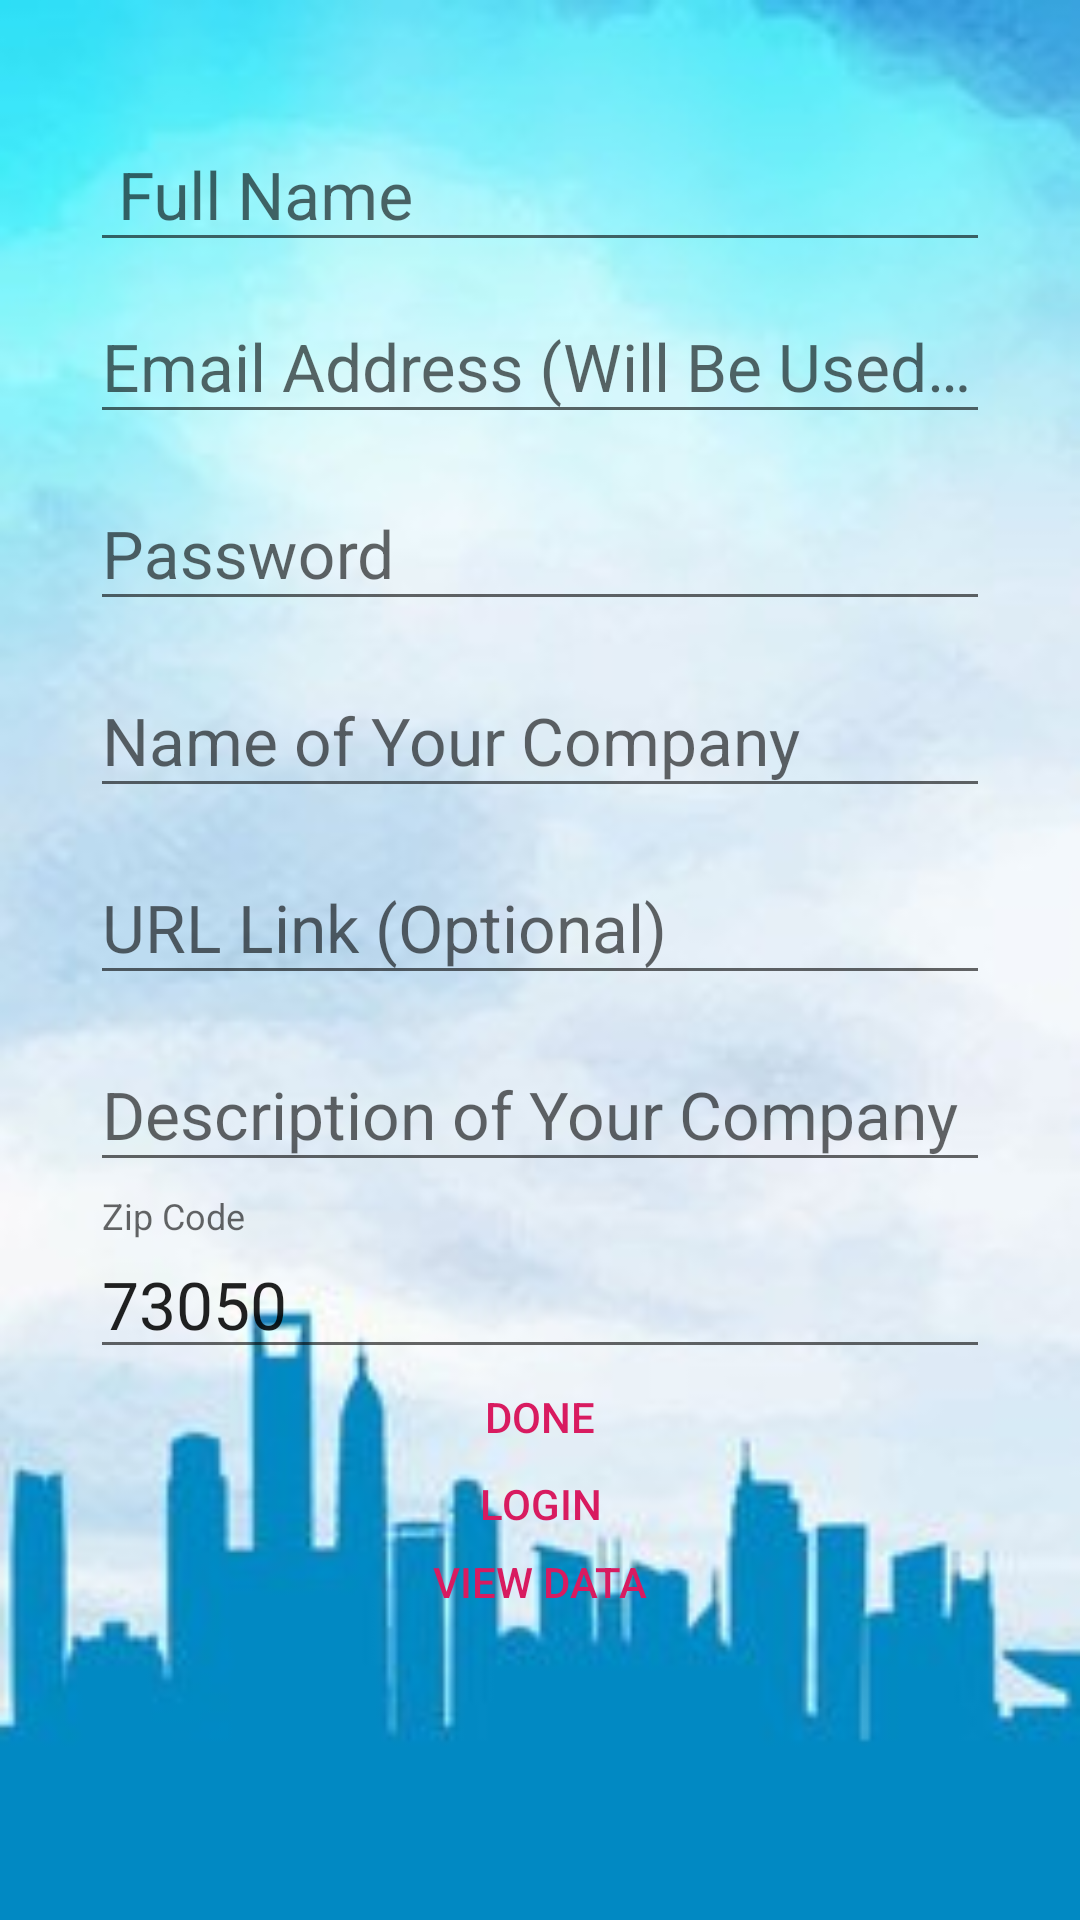

Reconstruct the res/layout file that produces this screen, plus the resources it refers to.
<!-- AndroidManifest.xml: application theme AppTheme -->
<!-- res/layout/activity_sign_up.xml -->
<?xml version="1.0" encoding="utf-8"?>
<LinearLayout xmlns:android="http://schemas.android.com/apk/res/android"
    xmlns:app="http://schemas.android.com/apk/res-auto"
    xmlns:tools="http://schemas.android.com/tools"
    android:layout_width="match_parent"
    android:layout_height="match_parent"
    android:background="@drawable/dp2"
    android:orientation="vertical"
    android:padding="30dp"
    tools:context=".SignUp">


    <com.google.android.material.textfield.TextInputLayout
        android:layout_width="match_parent"
        android:layout_height="wrap_content"
        android:focusable="true"
        android:focusableInTouchMode="true">

        <EditText
            android:id="@+id/editText_full_name"
            android:layout_width="match_parent"
            android:layout_height="wrap_content"
            android:ems="10"
            android:hint=" Full Name"
            android:inputType="text"

            android:textSize="22sp" />

    </com.google.android.material.textfield.TextInputLayout>

    <com.google.android.material.textfield.TextInputLayout
        android:layout_width="match_parent"
        android:layout_height="wrap_content"
        android:focusable="true"
        android:focusableInTouchMode="true">

        <EditText
            android:id="@+id/editText_email"
            android:layout_width="match_parent"
            android:layout_height="wrap_content"
            android:ems="10"
            android:hint="Email Address (Will Be Used As Username)"
            android:inputType="text"
            android:textSize="22sp" />
    </com.google.android.material.textfield.TextInputLayout>

    <com.google.android.material.textfield.TextInputLayout
        android:layout_width="match_parent"
        android:layout_height="wrap_content"
        android:layout_marginTop="5dp"
        android:focusable="true"
        android:focusableInTouchMode="true">

        <EditText
            android:id="@+id/editText_password"
            android:layout_width="match_parent"
            android:layout_height="wrap_content"
            android:ems="10"
            android:hint="Password"
            android:inputType="text"
            android:textSize="22sp" />
    </com.google.android.material.textfield.TextInputLayout>


    <com.google.android.material.textfield.TextInputLayout
        android:layout_width="match_parent"
        android:layout_height="wrap_content"
        android:layout_marginTop="5dp"
        android:focusable="true"
        android:focusableInTouchMode="true">

        <EditText
            android:id="@+id/editText_company_name"
            android:layout_width="match_parent"
            android:layout_height="wrap_content"
            android:ems="10"
            android:hint="Name of Your Company"
            android:inputType="text"
            android:textSize="22sp" />
    </com.google.android.material.textfield.TextInputLayout>

    <com.google.android.material.textfield.TextInputLayout
        android:layout_width="match_parent"
        android:layout_height="wrap_content"
        android:layout_marginTop="5dp"
        android:focusable="true"
        android:focusableInTouchMode="true">

        <EditText
            android:layout_width="match_parent"
            android:layout_height="wrap_content"
            android:ems="10"
            android:hint="URL Link (Optional)"
            android:inputType="text"
            android:textSize="22sp" />
    </com.google.android.material.textfield.TextInputLayout>

    <com.google.android.material.textfield.TextInputLayout
        android:layout_width="match_parent"
        android:layout_height="wrap_content"
        android:layout_marginTop="5dp"
        android:focusable="true"
        android:focusableInTouchMode="true">

        <EditText
            android:layout_width="match_parent"
            android:layout_height="wrap_content"
            android:ems="10"
            android:hint="Description of Your Company"
            android:inputType="text"
            android:textSize="22sp" />
    </com.google.android.material.textfield.TextInputLayout>

    <com.google.android.material.textfield.TextInputLayout
        android:layout_width="match_parent"
        android:layout_height="wrap_content"
        android:layout_marginTop="5dp"
        android:focusable="true"
        android:focusableInTouchMode="true">

        <EditText
            android:id="@+id/editText_zip_code"
            android:layout_width="match_parent"
            android:layout_height="wrap_content"
            android:ems="10"
            android:hint="Zip Code"
            android:inputType="text"
            android:text="73050"
            android:textSize="22sp" />
    </com.google.android.material.textfield.TextInputLayout>

    <Button
        android:id="@+id/button_add"
        android:layout_width="match_parent"
        android:layout_height="32dp"
        android:background="@android:color/transparent"
        android:orientation="vertical"
        android:text="Done"
        android:textColor="@color/colorAccent" />

    <Button
        android:layout_width="match_parent"
        android:layout_height="26dp"
        android:background="@android:color/transparent"
        android:onClick="login_button"
        android:orientation="vertical"
        android:text="Login"
        android:textColor="@color/colorAccent" />

    <Button
        android:id="@+id/button_view"
        android:layout_width="match_parent"
        android:layout_height="26dp"
        android:background="@android:color/transparent"
        android:orientation="vertical"
        android:text="View Data"
        android:textColor="@color/colorAccent" />


</LinearLayout>
<!-- resources referenced by this layout -->
<resources>
  <color name="colorAccent">#D81B60</color>
  <!-- drawable dp2: jpg bitmap (drawable, 34482 bytes) -->
  <style name="AppTheme" parent="Theme.AppCompat.Light">
          
          <item name="colorPrimary">@color/colorPrimary</item>
          <item name="colorPrimaryDark">@color/colorPrimaryDark</item>
          <item name="colorAccent">@color/colorAccent</item>
      </style>
  <color name="colorPrimary">#0F0F0F</color>
  <color name="colorPrimaryDark">#00574B</color>
</resources>
